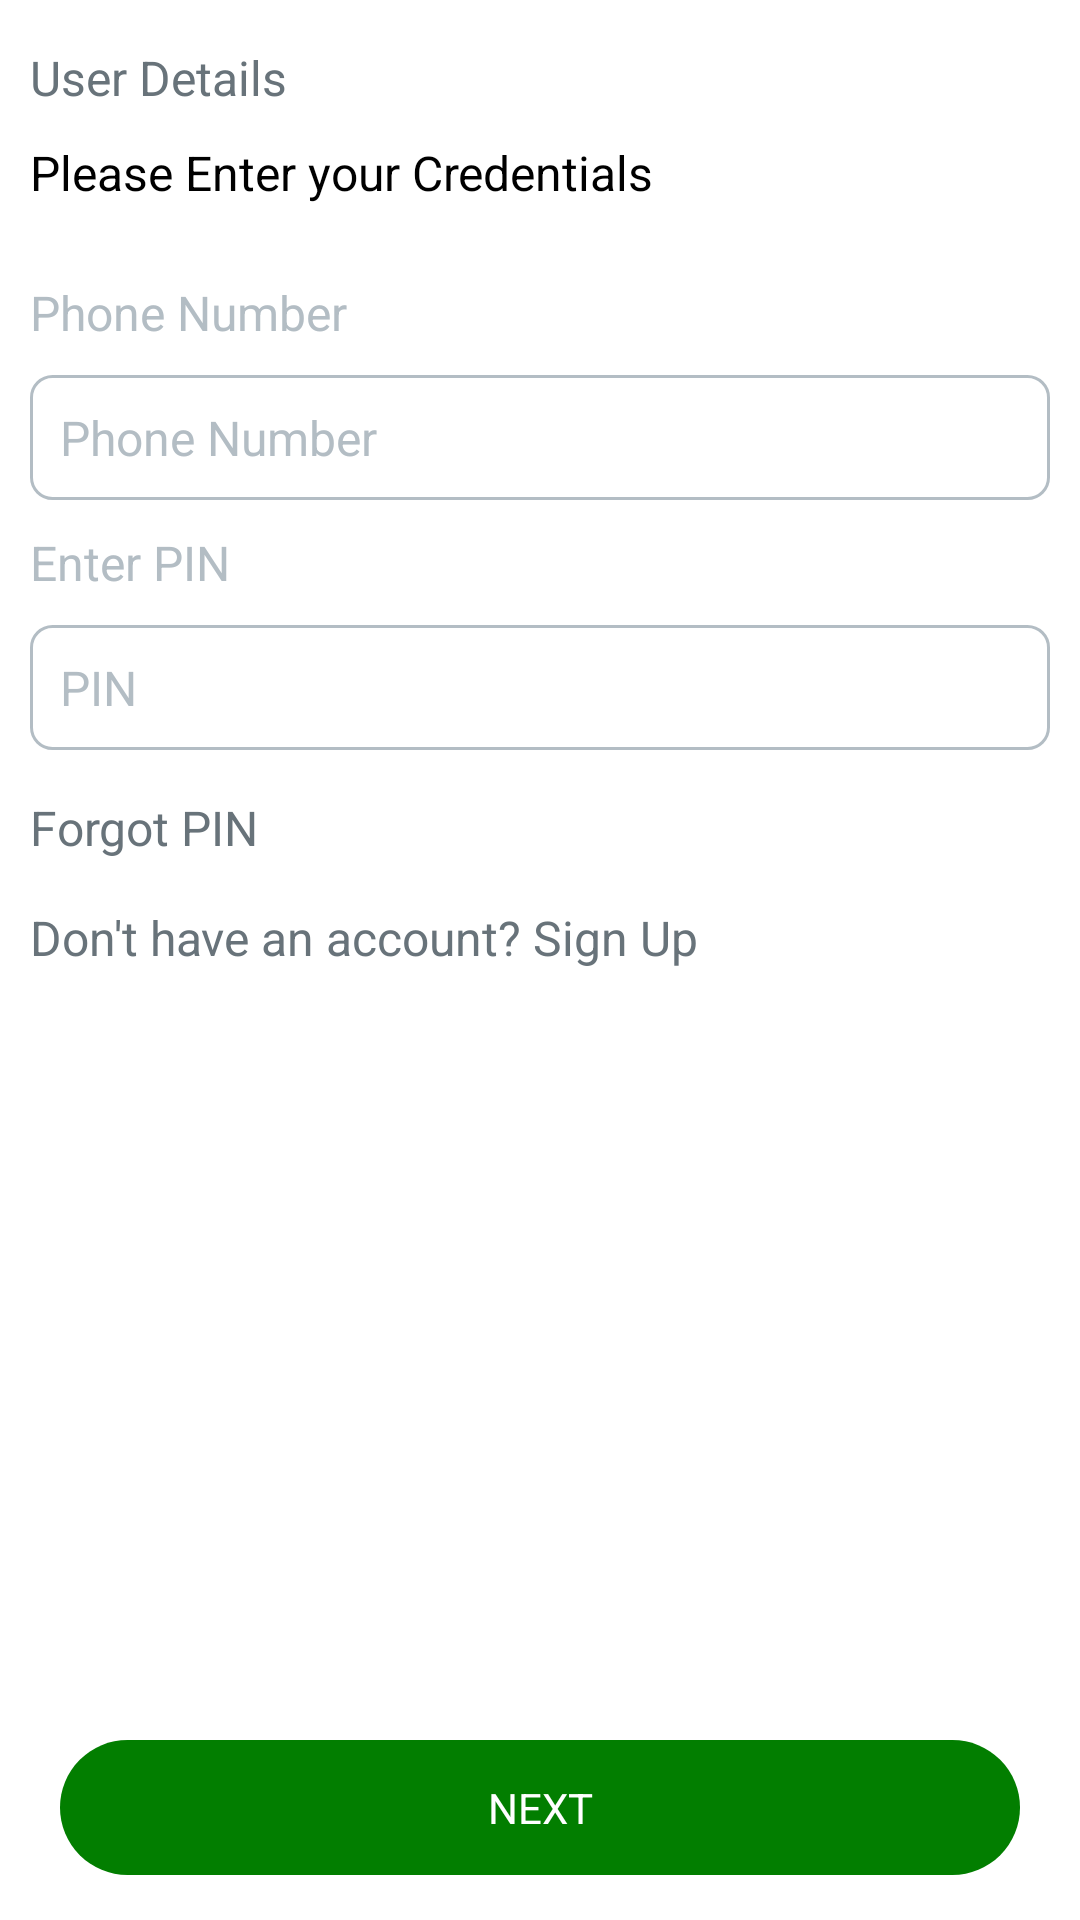

Layout XML and referenced resources for this Android screen:
<!-- AndroidManifest.xml: application theme Theme.Alternasavings -->
<!-- res/layout/fragment_login.xml -->
<?xml version="1.0" encoding="utf-8"?>
<androidx.constraintlayout.widget.ConstraintLayout xmlns:android="http://schemas.android.com/apk/res/android"
    xmlns:app="http://schemas.android.com/apk/res-auto"
    xmlns:tools="http://schemas.android.com/tools"
    android:layout_width="match_parent"
    android:layout_height="match_parent"
    android:background="@color/white"
    android:label="Account Login"
    tools:context=".ui.fragments.LoginFragment">

    <TextView
        android:id="@+id/tv_userdetails"
        android:layout_width="match_parent"
        android:layout_height="wrap_content"
        android:layout_marginStart="10dp"
        android:layout_marginTop="15dp"
        android:layout_marginEnd="10dp"
        android:layout_marginBottom="15dp"
        android:text="User Details"
        android:textColor="@color/darktext"
        android:textSize="16sp"
        app:layout_constraintEnd_toEndOf="parent"
        app:layout_constraintStart_toStartOf="parent"
        app:layout_constraintTop_toTopOf="parent" />

    <TextView
        android:id="@+id/tv_instruction"
        android:layout_width="match_parent"
        android:layout_height="wrap_content"
        android:layout_margin="10dp"
        android:text="Please Enter your Credentials"
        android:textColor="@color/black"
        android:textSize="16sp"
        app:layout_constraintEnd_toEndOf="@+id/tv_userdetails"
        app:layout_constraintStart_toStartOf="@+id/tv_userdetails"
        app:layout_constraintTop_toBottomOf="@+id/tv_userdetails" />

    <TextView
        android:id="@+id/tv_phone_number"
        android:layout_width="match_parent"
        android:layout_height="wrap_content"
        android:layout_marginStart="10dp"
        android:layout_marginTop="25dp"
        android:layout_marginEnd="10dp"
        android:text="Phone Number"
        android:textColor="@color/lighttext"
        android:textSize="16sp"
        app:layout_constraintEnd_toEndOf="@+id/tv_instruction"
        app:layout_constraintStart_toStartOf="@+id/tv_instruction"
        app:layout_constraintTop_toBottomOf="@+id/tv_instruction" />

    <EditText
        android:id="@+id/et_phone_number"
        android:layout_width="match_parent"
        android:layout_height="wrap_content"
        android:layout_margin="10dp"
        android:background="@drawable/textborder"
        android:hint="Phone Number"
        android:inputType="phone"
        android:textColor="@color/green"
        android:textColorHint="@color/lighttext"
        android:textSize="16sp"
        app:layout_constraintEnd_toEndOf="@+id/tv_phone_number"
        app:layout_constraintStart_toStartOf="@+id/tv_phone_number"
        app:layout_constraintTop_toBottomOf="@+id/tv_phone_number" />

    <TextView
        android:id="@+id/tv_pin"
        android:layout_width="match_parent"
        android:layout_height="wrap_content"
        android:layout_margin="10dp"
        android:text="Enter PIN"
        android:textColor="@color/lighttext"
        android:textSize="16sp"
        app:layout_constraintEnd_toEndOf="@+id/et_phone_number"
        app:layout_constraintStart_toStartOf="@+id/et_phone_number"
        app:layout_constraintTop_toBottomOf="@+id/et_phone_number" />

    <EditText
        android:id="@+id/et_pin"
        android:layout_width="match_parent"
        android:layout_height="wrap_content"
        android:layout_margin="10dp"
        android:background="@drawable/textborder"
        android:hint="PIN"
        android:inputType="number"
        android:textColor="@color/green"
        android:textColorHint="@color/lighttext"
        android:textSize="16sp"
        app:layout_constraintEnd_toEndOf="@+id/tv_pin"
        app:layout_constraintStart_toStartOf="@+id/tv_pin"
        app:layout_constraintTop_toBottomOf="@+id/tv_pin" />

    <TextView
        android:id="@+id/tv_forgot_pin"
        android:layout_width="match_parent"
        android:layout_height="wrap_content"
        android:layout_marginStart="10dp"
        android:layout_marginTop="15dp"
        android:layout_marginEnd="10dp"
        android:text="Forgot PIN"
        android:textColor="@color/darktext"
        android:textSize="16sp"
        app:layout_constraintEnd_toEndOf="@+id/et_pin"
        app:layout_constraintStart_toStartOf="@+id/et_pin"
        app:layout_constraintTop_toBottomOf="@+id/et_pin" />

    <TextView
        android:id="@+id/tv_signup"
        android:layout_width="match_parent"
        android:layout_height="wrap_content"
        android:layout_marginStart="10dp"
        android:layout_marginTop="15dp"
        android:layout_marginEnd="10dp"
        android:layout_marginBottom="15dp"
        android:text="Don't have an account? Sign Up"
        android:textColor="@color/darktext"
        android:textSize="16sp"
        app:layout_constraintEnd_toEndOf="@+id/tv_forgot_pin"
        app:layout_constraintStart_toStartOf="@+id/tv_forgot_pin"
        app:layout_constraintTop_toBottomOf="@+id/tv_forgot_pin" />

    <androidx.constraintlayout.widget.ConstraintLayout
        android:id="@+id/cl_next"
        android:layout_width="0dp"
        android:layout_height="45dp"
        android:layout_marginStart="20dp"
        android:layout_marginEnd="20dp"
        android:layout_marginBottom="15dp"
        android:background="@drawable/next_btn"
        app:layout_constraintBottom_toBottomOf="parent"
        app:layout_constraintEnd_toEndOf="parent"
        app:layout_constraintStart_toStartOf="parent">

        <TextView
            android:id="@+id/btn_next"
            android:layout_width="wrap_content"
            android:layout_height="wrap_content"
            android:text="Next"
            android:textAllCaps="true"
            android:textColor="@color/white"
            app:layout_constraintBottom_toBottomOf="parent"
            app:layout_constraintEnd_toEndOf="parent"
            app:layout_constraintStart_toStartOf="parent"
            app:layout_constraintTop_toTopOf="parent" />

    </androidx.constraintlayout.widget.ConstraintLayout>

</androidx.constraintlayout.widget.ConstraintLayout>
<!-- resources referenced by this layout -->
<resources>
  <color name="black">#FF000000</color>
  <color name="darktext">#68737A</color>
  <color name="green">#027E00</color>
  <color name="lighttext">#B3BDC4</color>
  <color name="white">#FFFFFFFF</color>
  <!-- drawable next_btn (drawable) -->
  <?xml version="1.0" encoding="utf-8"?>
  <selector xmlns:android="http://schemas.android.com/apk/res/android">
      <item>
          <shape android:shape="rectangle">
              <solid android:color="@color/green" />
              <corners android:radius="50dp" />
  
          </shape>
      </item>
  </selector>
  <!-- drawable textborder (drawable) -->
  <?xml version="1.0" encoding="utf-8"?>
  <shape xmlns:android="http://schemas.android.com/apk/res/android"
      android:shape="rectangle">
      <stroke
          android:width="1dp"
          android:color="@color/lighttext" />
  
      <solid
          android:color="@color/white"
          android:paddingLeft="10dp"
          android:paddingRight="10dp" />
      <padding
          android:bottom="10dp"
          android:left="10dp"
          android:right="10dp"
          android:top="10dp" />
      <corners android:radius="7dp" />
  </shape>
  <style name="Theme.Alternasavings" parent="Theme.MaterialComponents.DayNight.DarkActionBar">
          
          <item name="colorPrimary">@color/purple_500</item>
          <item name="colorPrimaryVariant">@color/purple_700</item>
          <item name="colorOnPrimary">@color/white</item>
          
          <item name="colorSecondary">@color/teal_200</item>
          <item name="colorSecondaryVariant">@color/teal_700</item>
          <item name="colorOnSecondary">@color/black</item>
          
          <item name="android:statusBarColor">?attr/colorPrimaryVariant</item>
          
      </style>
  <color name="purple_500">#F58F00</color>
  <color name="purple_700">#FF3700B3</color>
  <color name="teal_200">#FF03DAC5</color>
  <color name="teal_700">#FF018786</color>
</resources>
